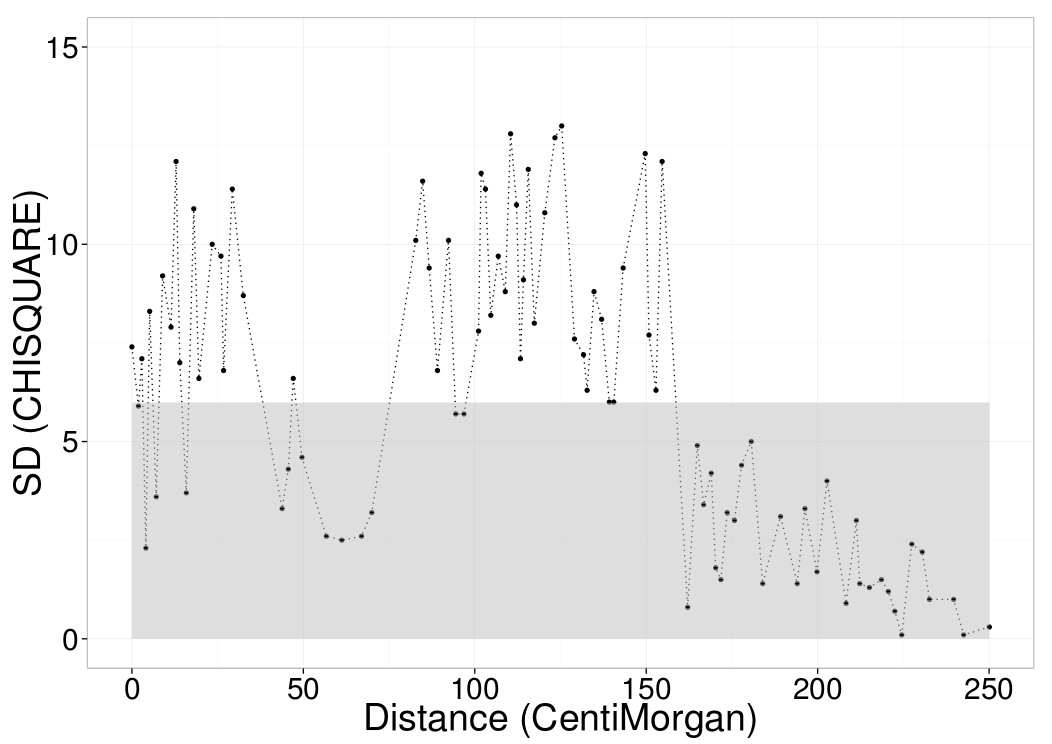

Source data for this figure (header and first rows):
MARKER, POSITION, CHISQUARE, MISSING
M2611, 0, 7.4, 17
M24499, 1.91, 5.9, 3
M17784, 2.91, 7.1, 12
M2630, 4.07, 2.3, 33
M4417, 5.18, 8.3, 14
M15647, 7.1, 3.6, 26
M9993, 8.96, 9.2, 6
M17466, 11.41, 7.9, 22
M17701, 12.89, 12.1, 9
M44492, 13.97, 7, 31
M37835, 15.87, 3.7, 29
M4918, 18.04, 10.9, 6
M14456, 19.55, 6.6, 9
M2339, 23.42, 10, 9
M38316, 25.97, 9.7, 13
M17693, 26.74, 6.8, 22
M28965, 29.28, 11.4, 3
M4705, 32.49, 8.7, 25
M43736, 43.81, 3.3, 11
M17625, 45.63, 4.3, 28
M39018, 47.06, 6.6, 20
M17245, 49.6, 4.6, 15
M45542, 56.71, 2.6, 25
M14198, 61.22, 2.5, 1
M2975, 66.96, 2.6, 18
M45310, 69.96, 3.2, 8
M18982, 82.79, 10.1, 28
M27920, 84.8, 11.6, 22
M6478, 86.7, 9.4, 8
M39689, 89.12, 6.8, 18
M5828, 92.34, 10.1, 30
M42843, 94.43, 5.7, 6
M9569, 96.84, 5.7, 32
M14937, 101.1, 7.8, 24
M7371, 101.8, 11.8, 10
M28130, 103.1, 11.4, 9
M43393, 104.7, 8.2, 14
M35716, 106.8, 9.7, 9
M35254, 108.9, 8.8, 13
M18305, 110.5, 12.8, 6
M12722, 112.2, 11, 13
M14563, 113.3, 7.1, 27
M41441, 114.2, 9.1, 13
M13820, 115.6, 11.9, 13
M17323, 117.4, 8, 9
M18638, 120.4, 10.8, 5
M12171, 123.4, 12.7, 15
M14347, 125.3, 13, 32
M39777, 129.1, 7.6, 18
M16294, 131.7, 7.2, 33
M19475, 132.8, 6.3, 17
M40961, 134.8, 8.8, 17
M34477, 137, 8.1, 2
M19117, 139.2, 6, 7
M41751, 140.5, 6, 11
M41168, 143.3, 9.4, 17
M14780, 149.7, 12.3, 26
M1099, 150.8, 7.7, 17
M25444, 152.8, 6.3, 28
M45347, 154.6, 12.1, 13
... 30 more rows
